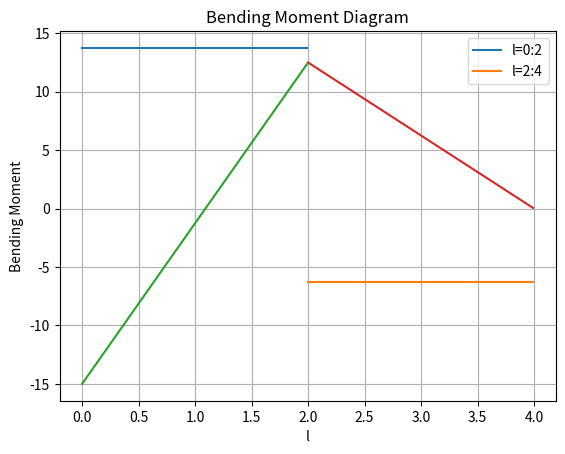

Write the Python code that produced this figure.
#!/usr/bin/env python
# coding: utf-8

# In[1]:


import numpy as np
import math as mt
ndcon= np.array([[1,2],[2,3]])
nelem = len(ndcon)
ndofn=2
nnode=2
x=[0,2,4]
E=2.1e8
I=6e-5
L=2
nodes=len(x)
tdofs=nodes*ndofn
gstiff = np.zeros([tdofs,tdofs])
ielem=0
while ielem < nelem: 
    gbdof=[]
    x1 =x[ndcon[ielem][0]-1]
    x2 =x[ndcon[ielem][1]-1]
    L=mt.sqrt((x2-x1)**2)
    K1 =np.matrix('%s, %s , %s, %s; %s, %s, %s, %s; %s, %s, %s, %s; %s, %s, %s, %s' % (12*E*I/L**3, 6*E*I/L**2,-12*E*I/L**3,6*E*I/L**2,6*E*I/L**2,4*E*I/L,-6*E*I/L**2,2*E*I/L,-12*E*I/L**3,-6*E*I/L**2,12*E*I/L**3,-6*E*I/L**2,6*E*I/L**2,2*E*I/L,-6*E*I/L**2,4*E*I/L))
    inode =0
    while inode < nnode:
        idofn=1
        while idofn <= ndofn:
            gbdof.append((ndcon[ielem,inode]-1)*ndofn+idofn)
            idofn += 1
        inode += 1
    i = 0
    if i == 0:
        gstiff[gbdof[i]-1,gbdof[i]-1]=gstiff[gbdof[i]-1,gbdof[i]-1] + K1[0,0]
        gstiff[gbdof[i]-1,gbdof[i+1]-1]=gstiff[gbdof[i]-1,gbdof[i+1]-1] + K1[0,1]
        gstiff[gbdof[i]-1,gbdof[i+2]-1]=gstiff[gbdof[i]-1,gbdof[i+2]-1] + K1[0,2]
        gstiff[gbdof[i]-1,gbdof[i+3]-1]=gstiff[gbdof[i]-1,gbdof[i+3]-1] + K1[0,3]
    i = 1
    if i == 1:
        gstiff[gbdof[i]-1,gbdof[i-1]-1]=gstiff[gbdof[i]-1,gbdof[i-1]-1] + K1[1,0]
        gstiff[gbdof[i]-1,gbdof[i]-1]=gstiff[gbdof[i]-1,gbdof[i]-1]     + K1[1,1]
        gstiff[gbdof[i]-1,gbdof[i+1]-1]=gstiff[gbdof[i]-1,gbdof[i+1]-1] + K1[1,2]
        gstiff[gbdof[i]-1,gbdof[i+2]-1]=gstiff[gbdof[i]-1,gbdof[i+2]-1] + K1[1,3]
    i = 2
    if i == 2:
        gstiff[gbdof[i]-1,gbdof[i-2]-1]=gstiff[gbdof[i]-1,gbdof[i-2]-1] + K1[2,0]
        gstiff[gbdof[i]-1,gbdof[i-1]-1]=gstiff[gbdof[i]-1,gbdof[i-1]-1] + K1[2,1]
        gstiff[gbdof[i]-1,gbdof[i]-1]=gstiff[gbdof[i]-1,gbdof[i]-1]     + K1[2,2]
        gstiff[gbdof[i]-1,gbdof[i+1]-1]=gstiff[gbdof[i]-1,gbdof[i+1]-1] + K1[2,3]
    i = 3 
    if i == 3:
        gstiff[gbdof[i]-1,gbdof[i-3]-1]=gstiff[gbdof[i]-1,gbdof[i-3]-1] + K1[3,0]
        gstiff[gbdof[i]-1,gbdof[i-2]-1]=gstiff[gbdof[i]-1,gbdof[i-2]-1] + K1[3,1]
        gstiff[gbdof[i]-1,gbdof[i-1]-1]=gstiff[gbdof[i]-1,gbdof[i-1]-1] + K1[3,2]
        gstiff[gbdof[i]-1,gbdof[i]-1]=gstiff[gbdof[i]-1,gbdof[i]-1]     + K1[3,3]
    ielem += 1
print("gstiff")    
print(gstiff)
b=np.delete(gstiff,[0,1,4],0)
c=np.delete(b,[0,1,4],1)
f=np.matrix('-20;0;0')
u = np.linalg.inv(c).dot(f)
print("free displacements is %s" %u)
U=np.zeros([tdofs,1])
U[2][0]=u[0][0]
U[3][0]=u[1][0]
U[5][0]=u[2][0]
print("All displacements is %s" %U)
t= gstiff.dot(U)
print("forces %s" % t)
f= gstiff[0:2].dot(U)
print("reactions at 1st node")
print(f)
f2= gstiff[4].dot(U)
print("reactions at 3nd node")
print(f2)
#sfd for element
import matplotlib.pyplot as plt
w= np.arange(0,2,0.01)
x=f[0]+(0*w)
print("Shear force in 1st element is %s "%(f[0]))
y= np.arange(2,4,0.01)
z=f[0]-20+(0*w)
print("Shear force in 2nd element is %s-20 "%(f[0]))
print("SFD")
plt.plot(w,x,y,z)
plt.legend(['l=0:2', 'l=2:4'])
plt.xlabel('l')
plt.ylabel('Shear Force')
plt.title('Shear Force Diagram')
plt.grid(True)
plt.savefig('SFD_A2_Q1.png')
plt.show()

#Bmd for element
w= np.arange(0,2,0.01)
x=-f[1]+(f[0]*w)
print("Bending moment in 1st element is -%s+%s*x "%(f[1],f[0]))
y= np.arange(2,4,0.01)
z=-f[1]+(f[0]*(w+2))-(20*w)
print("Bending moment in 2nd element is -%s+%s*x-20*(x-2) "%(f[1],f[0]))
print("BMD")
plt.plot(w,x,y,z)
plt.legend(['l=0:2', 'l=2:4'])
plt.xlabel('l')
plt.ylabel('Bending Moment')
plt.title('Bending Moment Diagram')
plt.grid(True)
plt.savefig('BMD_A2_Q1.png')
plt.show()



# In[ ]:




